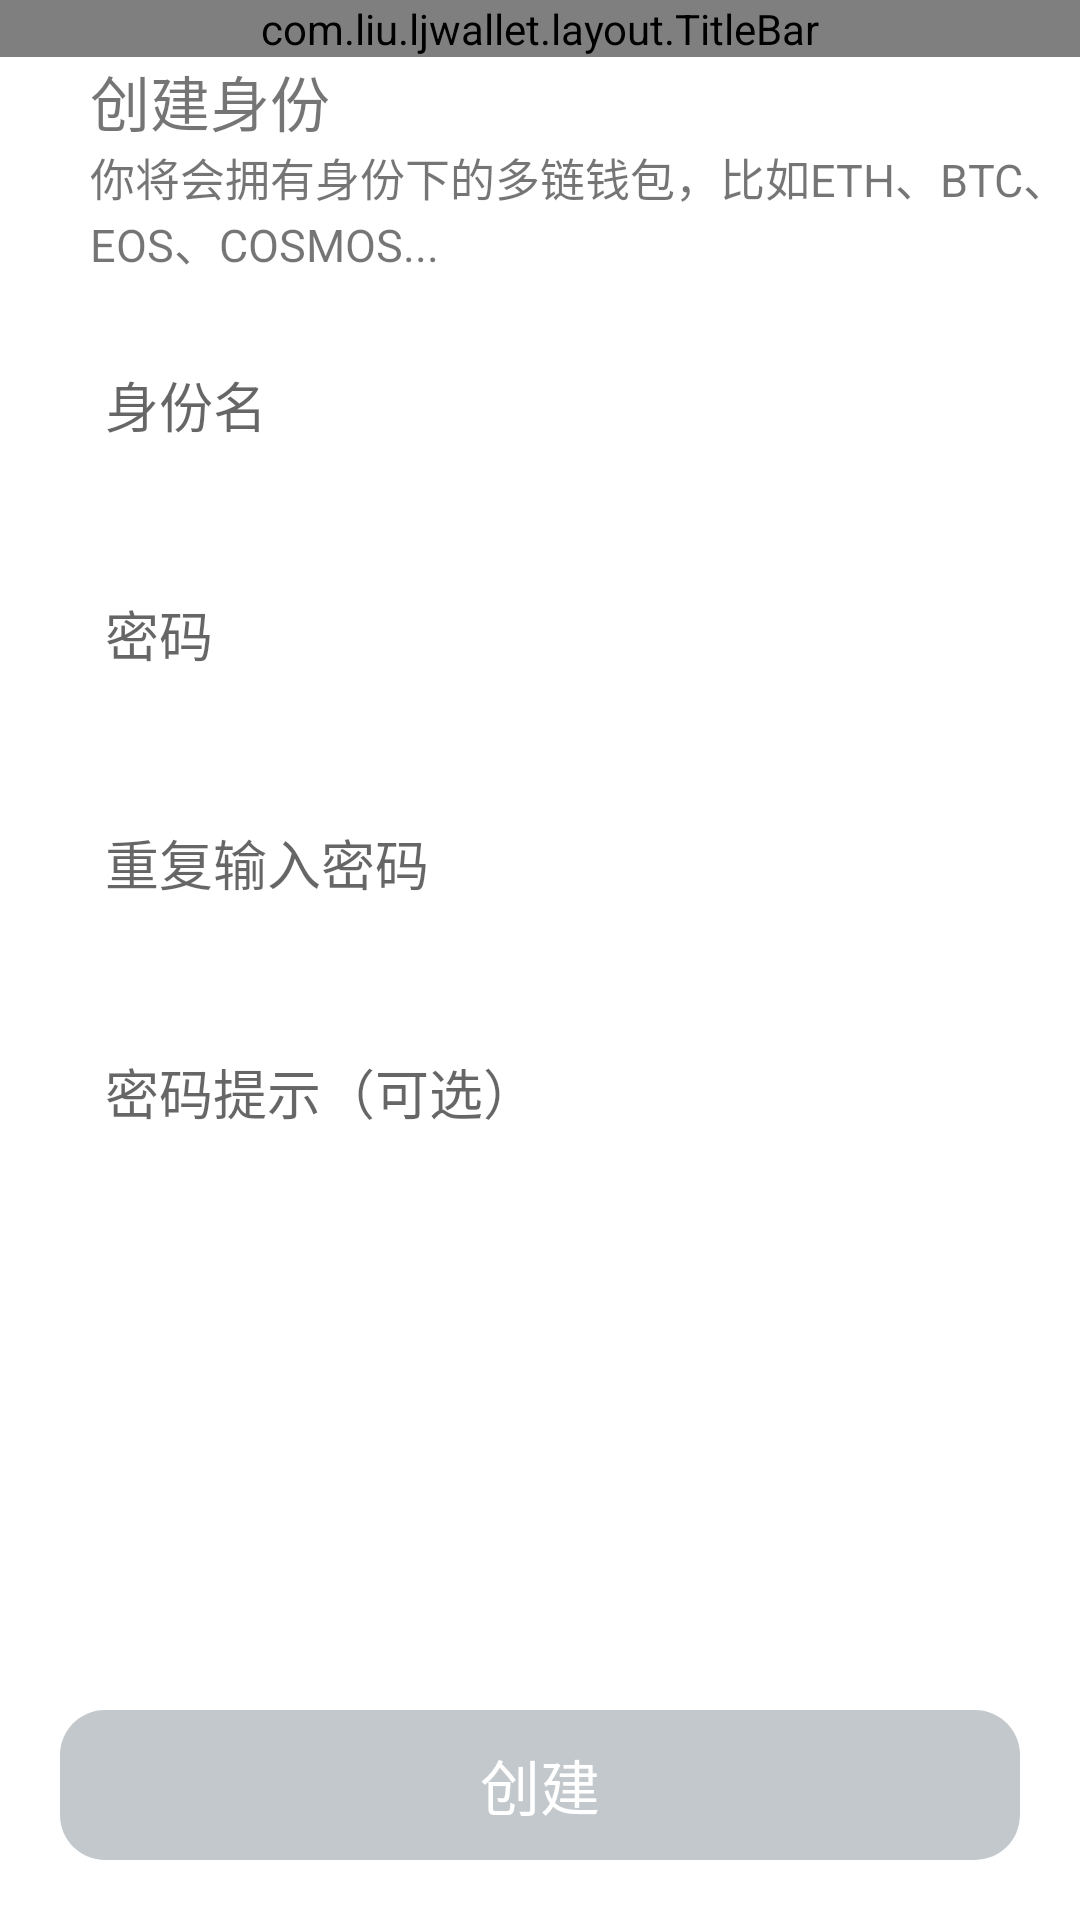

Reconstruct the res/layout file that produces this screen, plus the resources it refers to.
<!-- AndroidManifest.xml: application theme Theme.LJwallet -->
<!-- res/layout/activity_create_wallet.xml -->
<?xml version="1.0" encoding="utf-8"?>
<LinearLayout xmlns:android="http://schemas.android.com/apk/res/android"
    xmlns:app="http://schemas.android.com/apk/res-auto"
    xmlns:tools="http://schemas.android.com/tools"
    android:layout_width="match_parent"
    android:layout_height="match_parent"
    android:orientation="vertical"
    tools:context=".activity.CreateWalletActivity">
    <com.liu.ljwallet.layout.TitleBar
        android:layout_width="match_parent"
        android:layout_height="wrap_content"/>
    <TextView
        android:layout_width="match_parent"
        android:layout_height="wrap_content"
        android:text="创建身份"
        android:textSize="20dp"
        android:layout_marginLeft="30dp"
        />
    <TextView
        android:layout_width="match_parent"
        android:layout_height="wrap_content"
        android:text="你将会拥有身份下的多链钱包，比如ETH、BTC、EOS、COSMOS..."
        android:textSize="15dp"
        android:layout_marginLeft="30dp"
        />
    <EditText
        android:id="@+id/username"
        android:layout_width="match_parent"
        android:layout_height="wrap_content"
        android:layout_marginLeft="35dp"
        android:background="@android:color/transparent"
        android:layout_marginTop="30dp"
        android:hint="身份名"
        />
    <EditText
        android:id="@+id/password"
        android:layout_width="match_parent"
        android:layout_height="wrap_content"
        android:layout_marginLeft="35dp"
        android:background="@android:color/transparent"
        android:layout_marginTop="50dp"
        android:inputType="textPassword"
        android:hint="密码"
        />
    <EditText
        android:id="@+id/rePassword"
        android:layout_width="match_parent"
        android:layout_height="wrap_content"
        android:layout_marginLeft="35dp"
        android:background="@android:color/transparent"
        android:layout_marginTop="50dp"
        android:inputType="textPassword"
        android:hint="重复输入密码"
        />
    <EditText
        android:id="@+id/passQuestion"
        android:layout_width="match_parent"
        android:layout_height="wrap_content"
        android:layout_marginLeft="35dp"
        android:background="@android:color/transparent"
        android:layout_marginTop="50dp"
        android:hint="密码提示（可选）"
        />
    <LinearLayout
        android:layout_width="match_parent"
        android:layout_height="0dp"
        android:layout_weight="1">
    </LinearLayout>
    <LinearLayout
        android:layout_width="fill_parent"
        android:layout_height="wrap_content"
        android:gravity="bottom"
        android:orientation="vertical">
        <TextView
            android:id="@+id/createSub"
            android:layout_width="match_parent"
            android:layout_height="50dp"
            android:layout_marginLeft="20dp"
            android:layout_marginRight="20dp"
            android:layout_marginBottom="20dp"
            android:textColor="#ffffff"
            android:gravity="center"
            android:textSize="20dp"
            android:background="@drawable/shape_create_close"
            android:text="创建"
            />
    </LinearLayout>
</LinearLayout>
<!-- resources referenced by this layout -->
<resources>
  <!-- drawable shape_create_close (drawable) -->
  <?xml version="1.0" encoding="UTF-8"?>
  <shape
      xmlns:android="http://schemas.android.com/apk/res/android"
      android:shape="rectangle">
  
      
      <corners android:radius="15dp"/>
      
      <solid android:color="#C2C8CC"/>
  </shape>
  <style name="Theme.LJwallet" parent="Theme.MaterialComponents.DayNight.DarkActionBar">
          
          <item name="colorPrimary">@color/purple_500</item>
          <item name="colorPrimaryVariant">@color/purple_700</item>
          <item name="colorOnPrimary">@color/white</item>
          
          <item name="colorSecondary">@color/teal_200</item>
          <item name="colorSecondaryVariant">@color/teal_700</item>
          <item name="colorOnSecondary">@color/black</item>
          
          <item name="android:statusBarColor" tools:targetApi="l">?attr/colorPrimaryVariant</item>
          
      </style>
  <!-- not gathered from this repository: default colours our renderer supplied (Android Studio template values) -->
  <color name="purple_500">#FF6200EE</color>
  <color name="purple_700">#FF3700B3</color>
  <color name="teal_200">#FF03DAC5</color>
  <color name="teal_700">#FF018786</color>
  <color name="black">#FF000000</color>
  <color name="white">#FFFFFFFF</color>
</resources>
